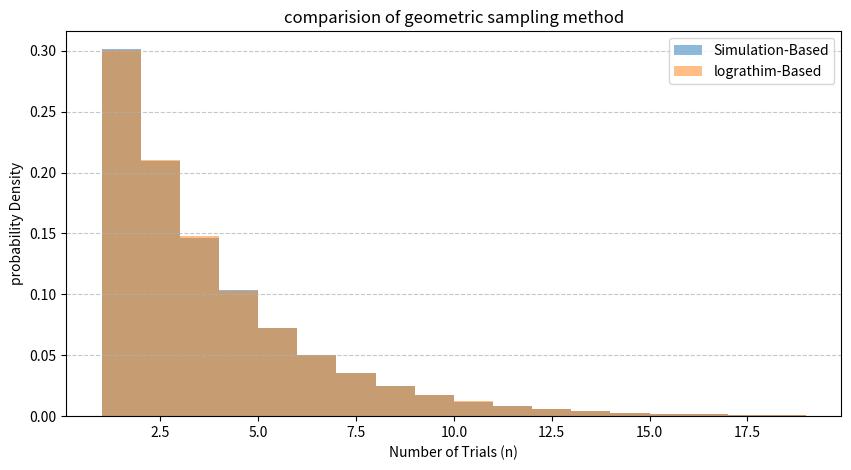

Reproduce this figure in Python.
# -*- coding: utf-8 -*-
"""
Spyder Editor

This is a temporary script file.
"""

import numpy as np
import matplotlib.pyplot as plt

# probability of success is 0.3 (30%)
p = 0.3

# number of samples
num_samples = 1000000

# simulation based 
def sample_gemoteric_rv_simulation(p):
    n=0
    while np.random.uniform(0,1) >= p:
        n += 1
    return n + 1

# lograthim based
def sample_geometric_rv_logarithm(p):
    return int(np.log(np.random.uniform(0,1)) / np.log(1-p)) + 1

# generate sample
simulation_samples = [sample_gemoteric_rv_simulation(p) for _ in range(num_samples)]
logarithm_samples = [sample_geometric_rv_logarithm(p) for _ in range(num_samples)]

#plot histogram

plt.figure(figsize=(10,5))
plt.hist(simulation_samples, bins=range(1,20), alpha=0.5, label="Simulation-Based", density=True)
plt.hist(logarithm_samples, bins=range(1,20), alpha=0.5, label="lograthim-Based", density=True)
plt.xlabel("Number of Trials (n)")
plt.ylabel("probability Density")
plt.title("comparision of geometric sampling method")
plt.legend()
plt.grid(axis='y', linestyle='--', alpha=0.7)
plt.show()
